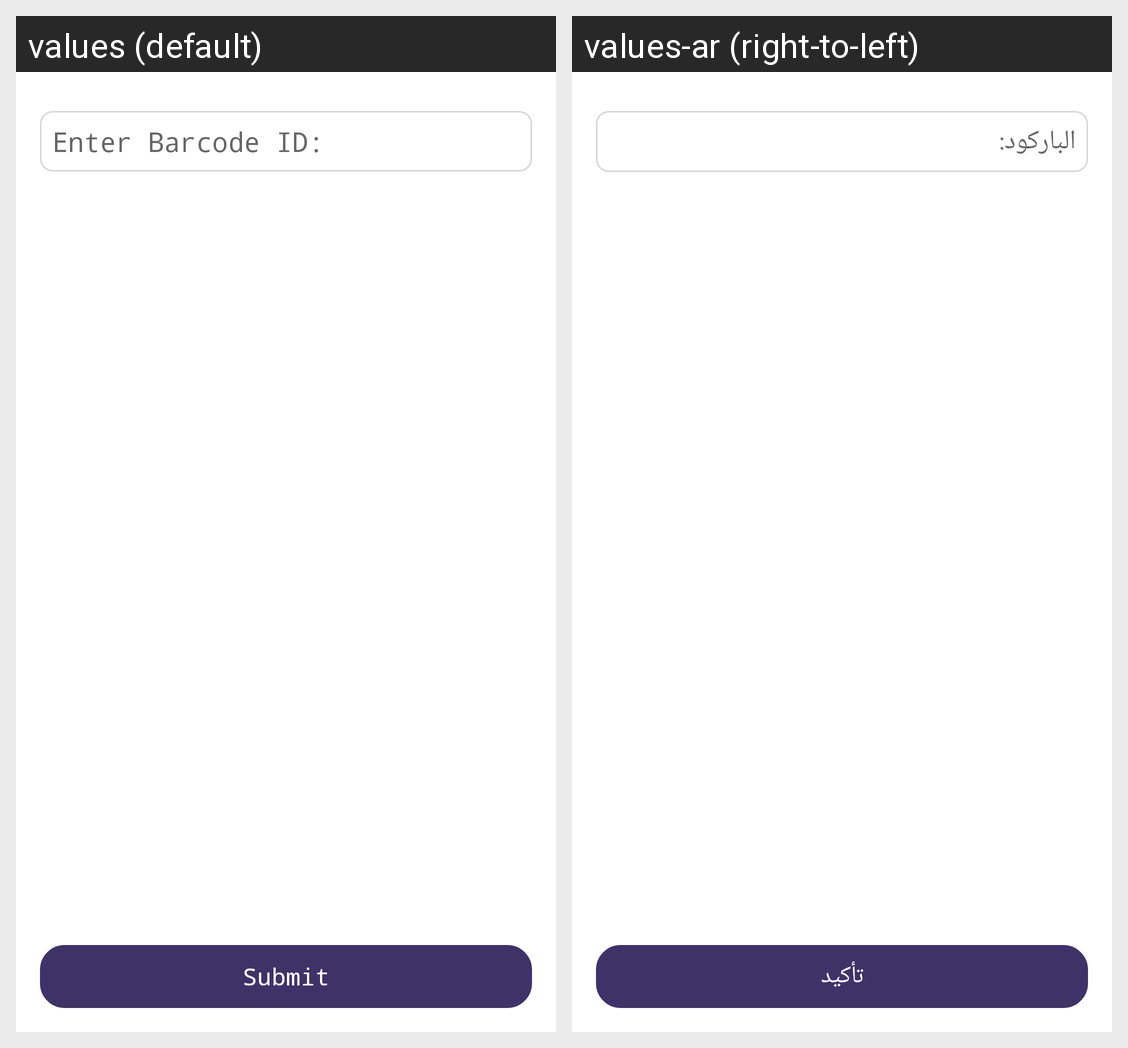

This grid shows one Android layout under two languages. Give, for every string resource on the screen, its name, the default text and each shown locale's text.
Android screen res/layout/fragment_barcode.xml rendered under 2 locales, left to right: values (default), values-ar (right-to-left). Device: Nexus 5 (rendered at 1080×1920; each locale shown at half size, 540×960, under a caption strip naming it); theme AppTheme.
Strings drawn on this screen, with the default value and each locale's value (text and hints the layout hard-codes, and strings that could not be matched under every locale, appear in the picture but are not listed):

barcode
  values: Enter Barcode ID:
  values-ar: الباركود:

submit
  values: Submit
  values-ar: تأكيد
